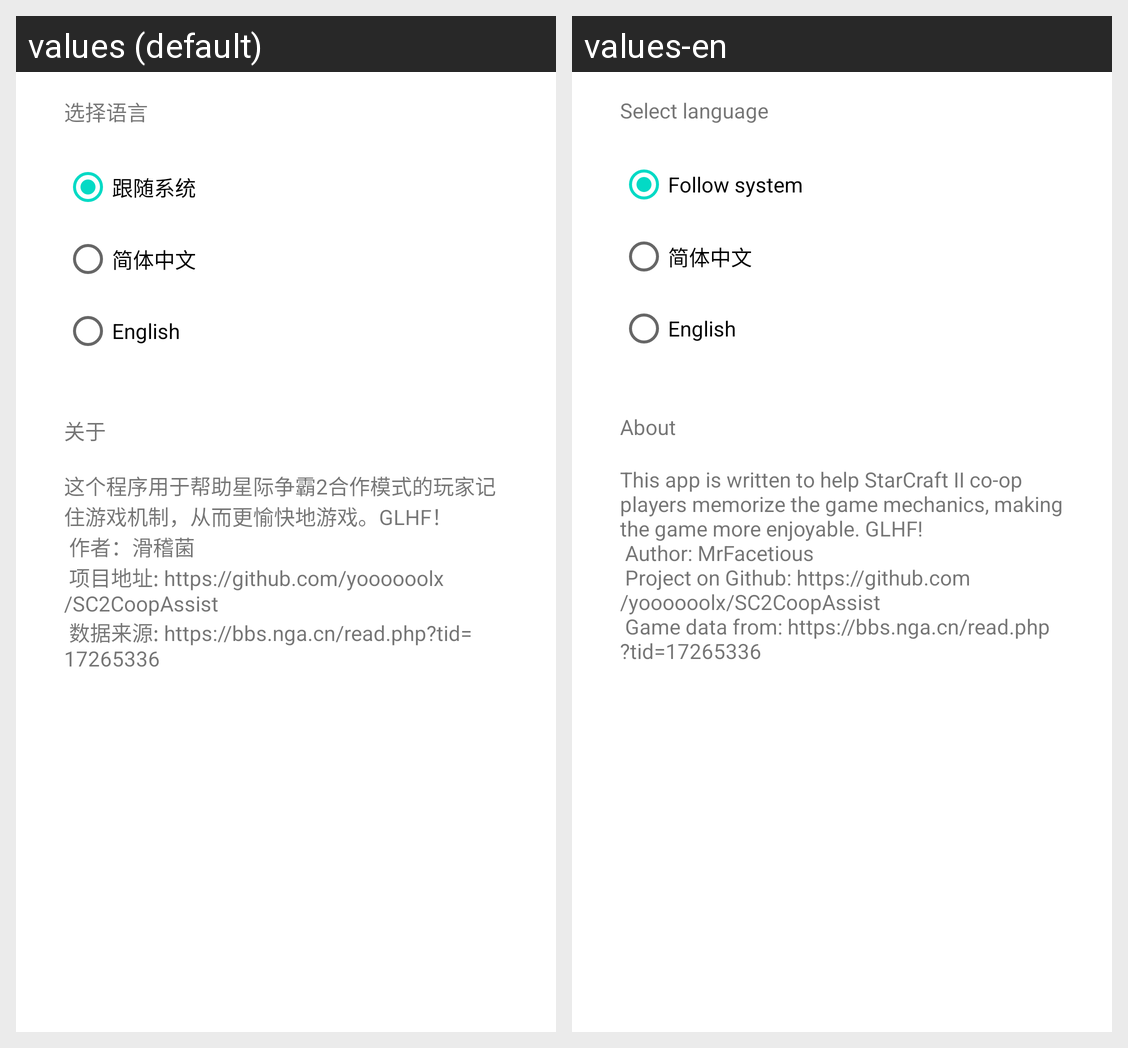

Here is an Android app screen in its default locale and in the app's own translations. Write out the translated-string differences for the strings that appear on this screen.
Android screen res/layout/activity_options.xml rendered under 2 locales, left to right: values (default), values-en. Device: Nexus 5 (rendered at 1080×1920; each locale shown at half size, 540×960, under a caption strip naming it); theme Theme.SC2CoopAssist.
Strings drawn on this screen, with the default value and each locale's value (text and hints the layout hard-codes, and strings that could not be matched under every locale, appear in the picture but are not listed):

about_description
  values: 这个程序用于帮助星际争霸2合作模式的玩家记住游戏机制，从而更愉快地游戏。GLHF！
       作者：滑稽菌
       项目地址: https://github.com/yoooooolx/SC2CoopAssist
       数据来源: https://bbs.nga.cn/read.php?tid=17265336
  values-en: This app is written to help StarCraft II co-op players memorize the game mechanics, making the game more enjoyable. GLHF!
       Author: MrFacetious
       Project on Github: https://github.com/yoooooolx/SC2CoopAssist
       Game data from: https://bbs.nga.cn/read.php?tid=17265336

options_language
  values: 选择语言
  values-en: Select language

language_df
  values: 跟随系统
  values-en: Follow system

language_zh
  values: 简体中文
  values-en: 简体中文  [not translated; the default value is used]

language_en
  values: English
  values-en: English  [not translated; the default value is used]

options_about
  values: 关于
  values-en: About
